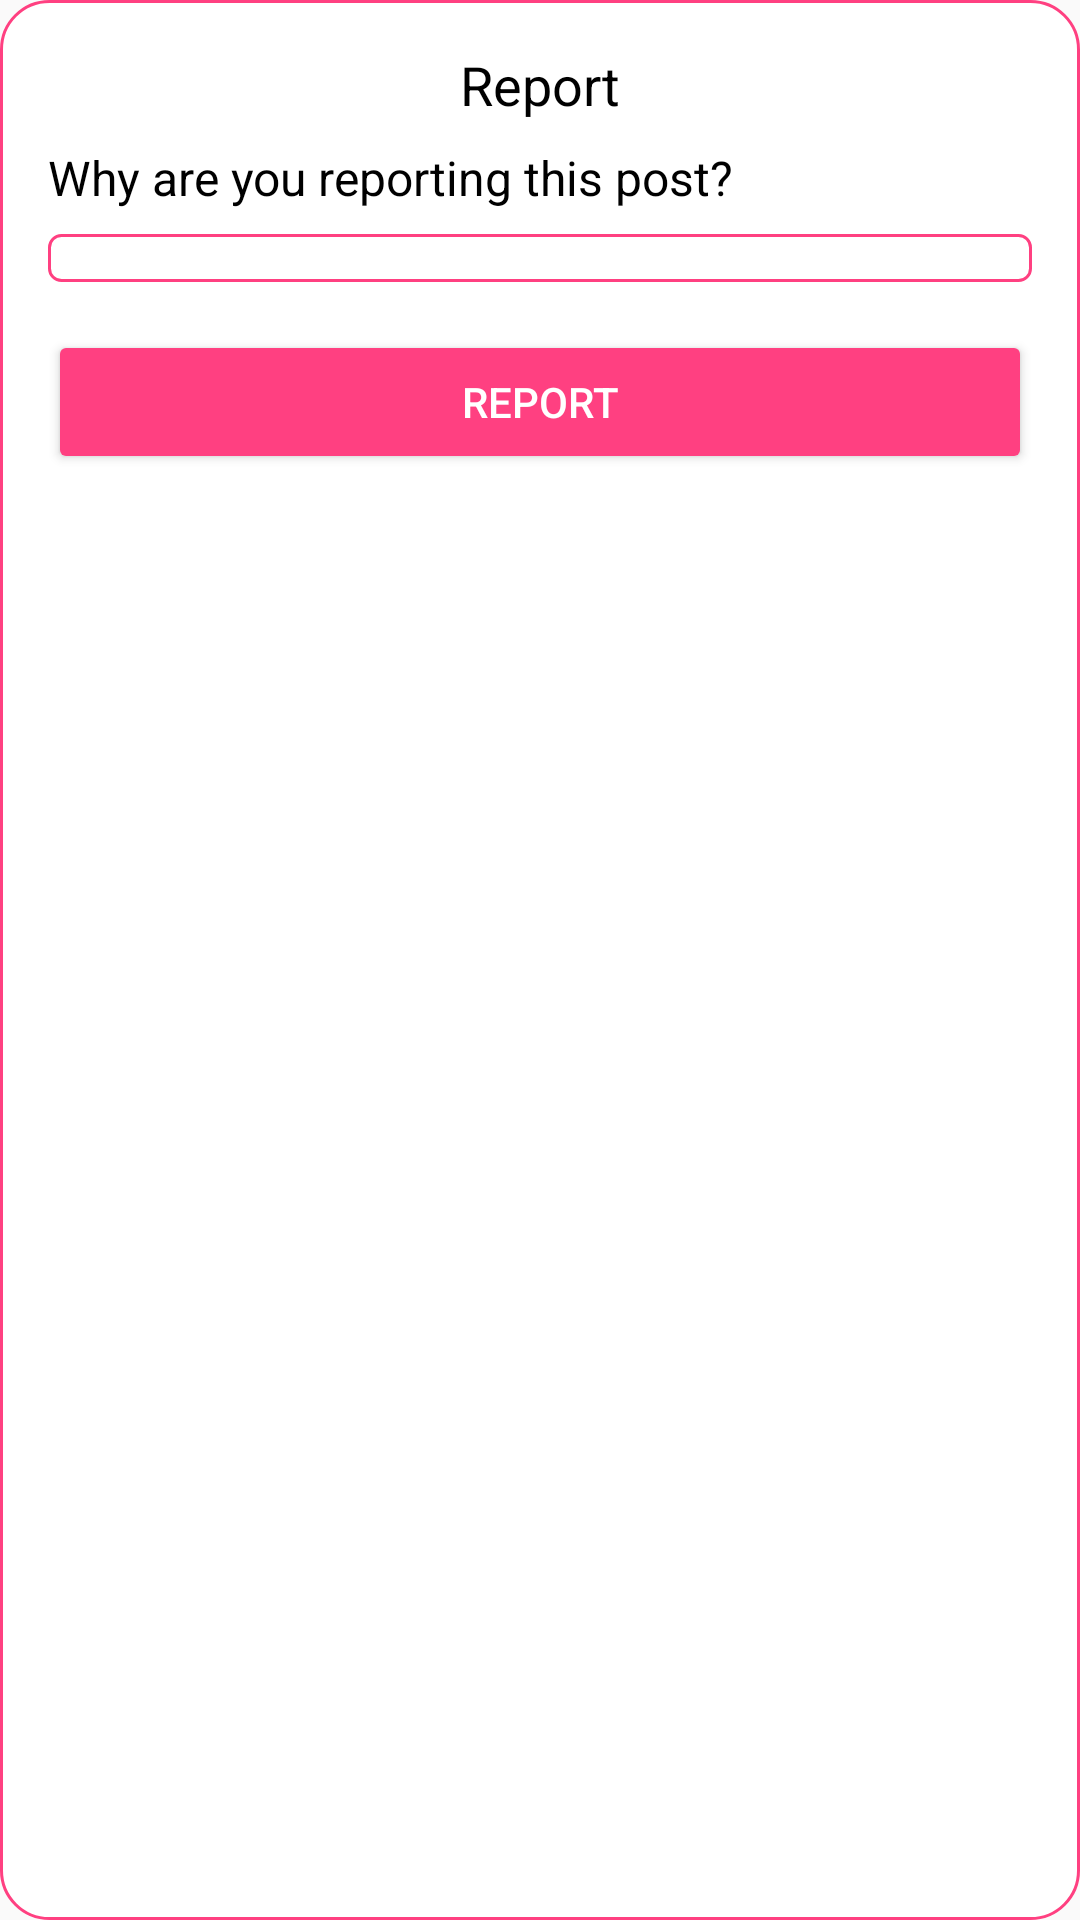

This screen was rendered from an Android layout file. Write that file and the resources it references.
<!-- AndroidManifest.xml: application theme Theme.AcadiaShop -->
<!-- res/layout/dialog_report.xml -->
<?xml version="1.0" encoding="utf-8"?>
<LinearLayout xmlns:android="http://schemas.android.com/apk/res/android"
    android:layout_width="match_parent"
    android:layout_height="wrap_content"
    android:orientation="vertical"
    android:padding="16dp"
    android:background="@drawable/dialog_background">

    <TextView
        android:layout_width="match_parent"
        android:layout_height="wrap_content"
        android:text="Report"
        android:textSize="18sp"
        android:textColor="#000000"
        android:gravity="center"
        android:layout_marginBottom="8dp" />

    <TextView
        android:layout_width="match_parent"
        android:layout_height="wrap_content"
        android:text="Why are you reporting this post?"
        android:textSize="16sp"
        android:textColor="#000000"
        android:layout_marginBottom="8dp" />

    <Spinner
        android:id="@+id/spinnerReportReason"
        android:layout_width="match_parent"
        android:layout_height="wrap_content"
        android:layout_marginBottom="16dp"
        android:background="@drawable/spinner_background" />

    <Button
        android:id="@+id/btnSubmitReport"
        android:layout_width="match_parent"
        android:layout_height="wrap_content"
        android:text="Report"
        android:backgroundTint="#FF4081"
        android:textColor="#FFFFFF" />
</LinearLayout>
<!-- resources referenced by this layout -->
<resources>
  <!-- drawable dialog_background (drawable) -->
  <?xml version="1.0" encoding="utf-8"?>
  <shape xmlns:android="http://schemas.android.com/apk/res/android">
      <solid android:color="#FFFFFF"/>
      <corners android:radius="16dp"/>
      <padding android:left="16dp" android:top="16dp" android:right="16dp" android:bottom="16dp"/>
      <stroke android:width="1dp" android:color="#FF4081"/>
  </shape>
  <!-- drawable spinner_background (drawable) -->
  <?xml version="1.0" encoding="utf-8"?>
  <shape xmlns:android="http://schemas.android.com/apk/res/android">
      <solid android:color="#FFFFFF"/>
      <corners android:radius="4dp"/>
      <padding android:left="8dp" android:top="8dp" android:right="8dp" android:bottom="8dp"/>
      <stroke android:width="1dp" android:color="#FF4081"/>
  </shape>
  <style name="Theme.AcadiaShop" parent="Theme.AppCompat.Light.NoActionBar">
          
          <item name="colorPrimary">@color/purple_500</item>
          <item name="colorPrimaryDark">@color/purple_700</item>
          <item name="colorAccent">@color/teal_200</item>
      </style>
  <!-- not gathered from this repository: default colours our renderer supplied (Android Studio template values) -->
  <color name="purple_500">#FF6200EE</color>
  <color name="purple_700">#FF3700B3</color>
  <color name="teal_200">#FF03DAC5</color>
</resources>
